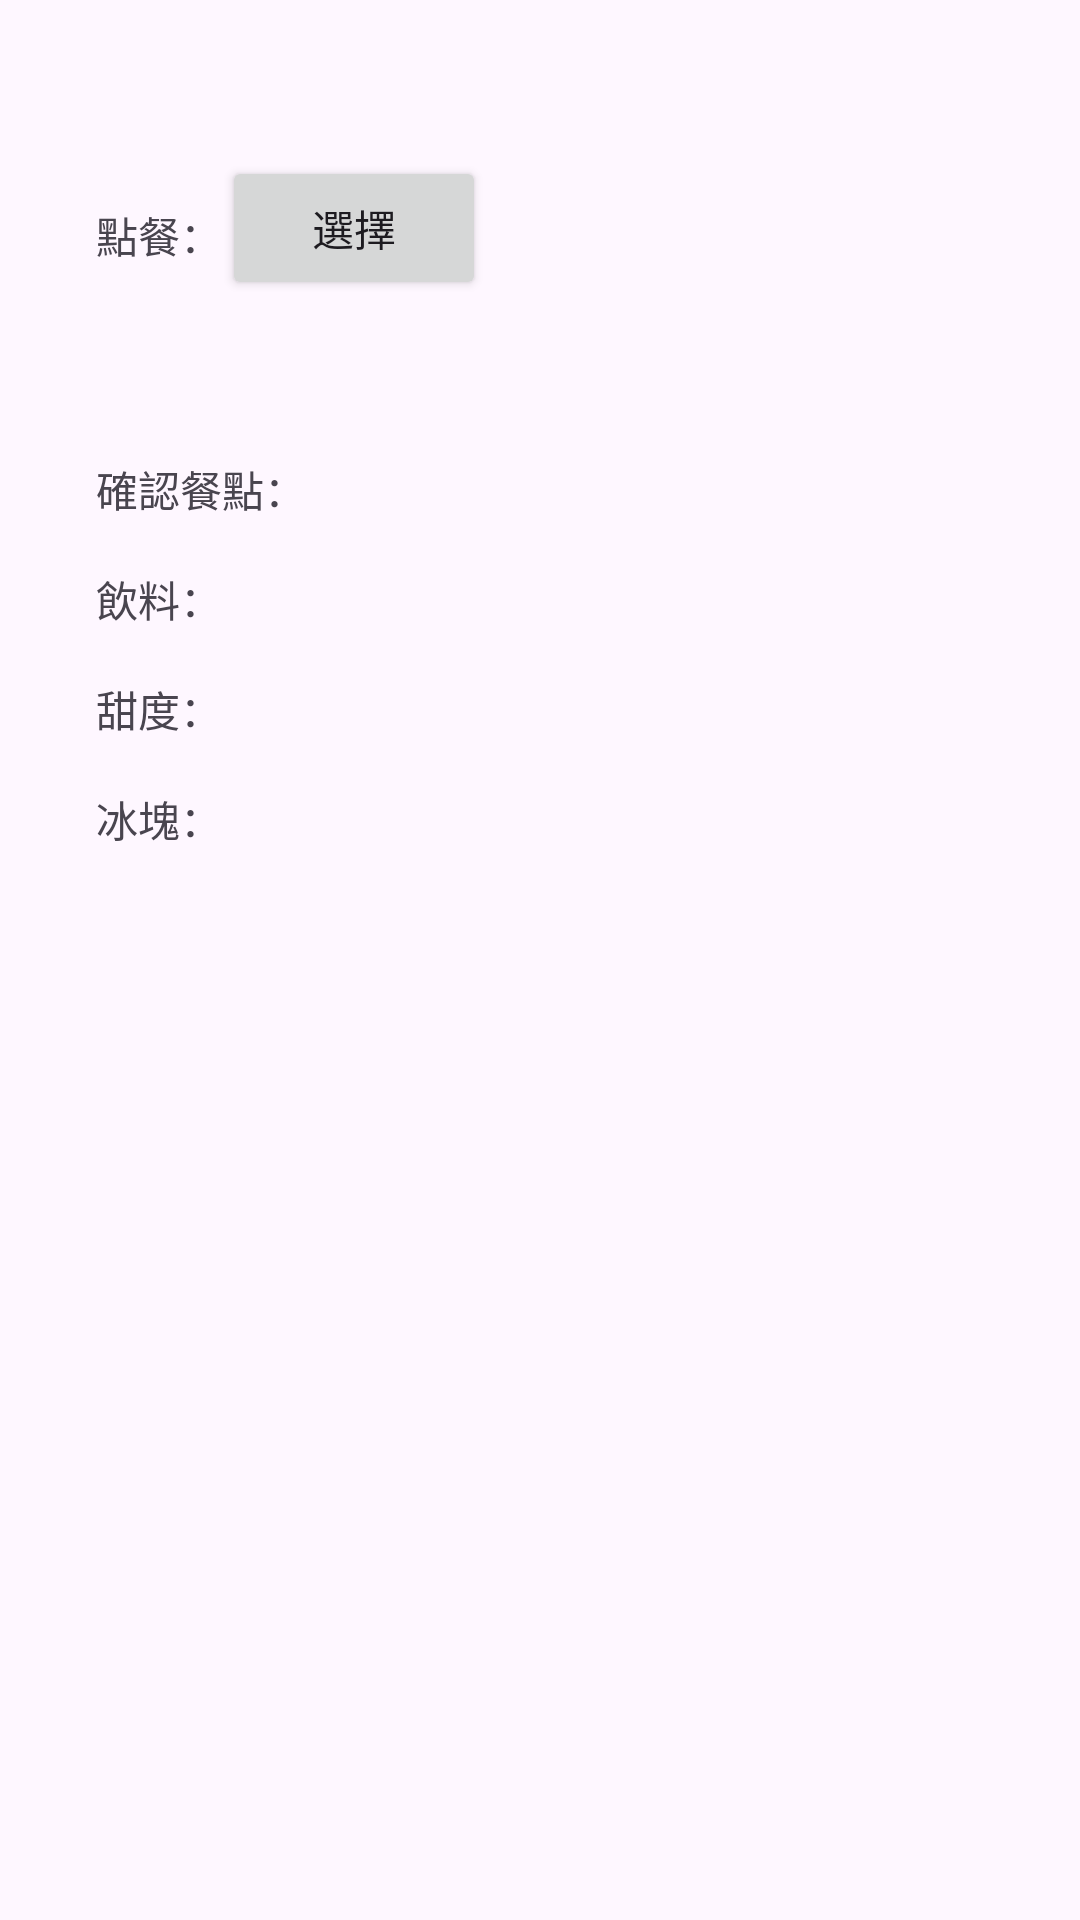

Here is an Android app screen rendered from its layout file. Give the layout XML and the strings, colors and styles it references.
<!-- AndroidManifest.xml: application theme Theme._1027 -->
<!-- res/layout/activity_main.xml -->
<?xml version="1.0" encoding="utf-8"?>
<androidx.constraintlayout.widget.ConstraintLayout xmlns:android="http://schemas.android.com/apk/res/android"
    xmlns:app="http://schemas.android.com/apk/res-auto"
    xmlns:tools="http://schemas.android.com/tools"
    android:layout_width="match_parent"
    android:layout_height="match_parent"
    tools:context=".MainActivity">

    <TextView
        android:id="@+id/order"
        android:layout_width="wrap_content"
        android:layout_height="wrap_content"
        android:layout_marginStart="32dp"
        android:layout_marginTop="68dp"
        android:text="點餐："
        app:layout_constraintStart_toStartOf="parent"
        app:layout_constraintTop_toTopOf="parent" />

    <Button
        android:id="@+id/choose_menu"
        android:layout_width="wrap_content"
        android:layout_height="wrap_content"
        android:layout_marginTop="52dp"
        android:text="選擇"
        app:layout_constraintStart_toEndOf="@id/order"
        app:layout_constraintTop_toTopOf="parent" />

    <TextView
        android:id="@+id/dcheck"
        android:layout_width="wrap_content"
        android:layout_height="wrap_content"
        android:layout_marginTop="64dp"
        android:text="確認餐點："
        app:layout_constraintStart_toStartOf="@id/order"
        app:layout_constraintTop_toBottomOf="@id/order"
        />

    <TextView
        android:id="@+id/drink"
        android:layout_width="wrap_content"
        android:layout_height="wrap_content"
        android:layout_marginTop="16dp"
        android:text="飲料："
        app:layout_constraintStart_toStartOf="@id/dcheck"
        app:layout_constraintTop_toBottomOf="@id/dcheck" />

    <TextView
        android:id="@+id/sweetness"
        android:layout_width="wrap_content"
        android:layout_height="wrap_content"
        android:layout_marginTop="16dp"
        android:text="甜度："
        app:layout_constraintStart_toStartOf="@id/drink"
        app:layout_constraintTop_toBottomOf="@id/drink" />

    <TextView
        android:id="@+id/ice"
        android:layout_width="wrap_content"
        android:layout_height="wrap_content"
        android:layout_marginTop="16dp"
        android:text="冰塊："
        app:layout_constraintStart_toStartOf="@id/sweetness"
        app:layout_constraintTop_toBottomOf="@id/sweetness" />
</androidx.constraintlayout.widget.ConstraintLayout>
<!-- resources referenced by this layout -->
<resources>
  <style name="Theme._1027" parent="Base.Theme._1027" />
  <style name="Base.Theme._1027" parent="Theme.Material3.DayNight.NoActionBar">
          
          
      </style>
</resources>
